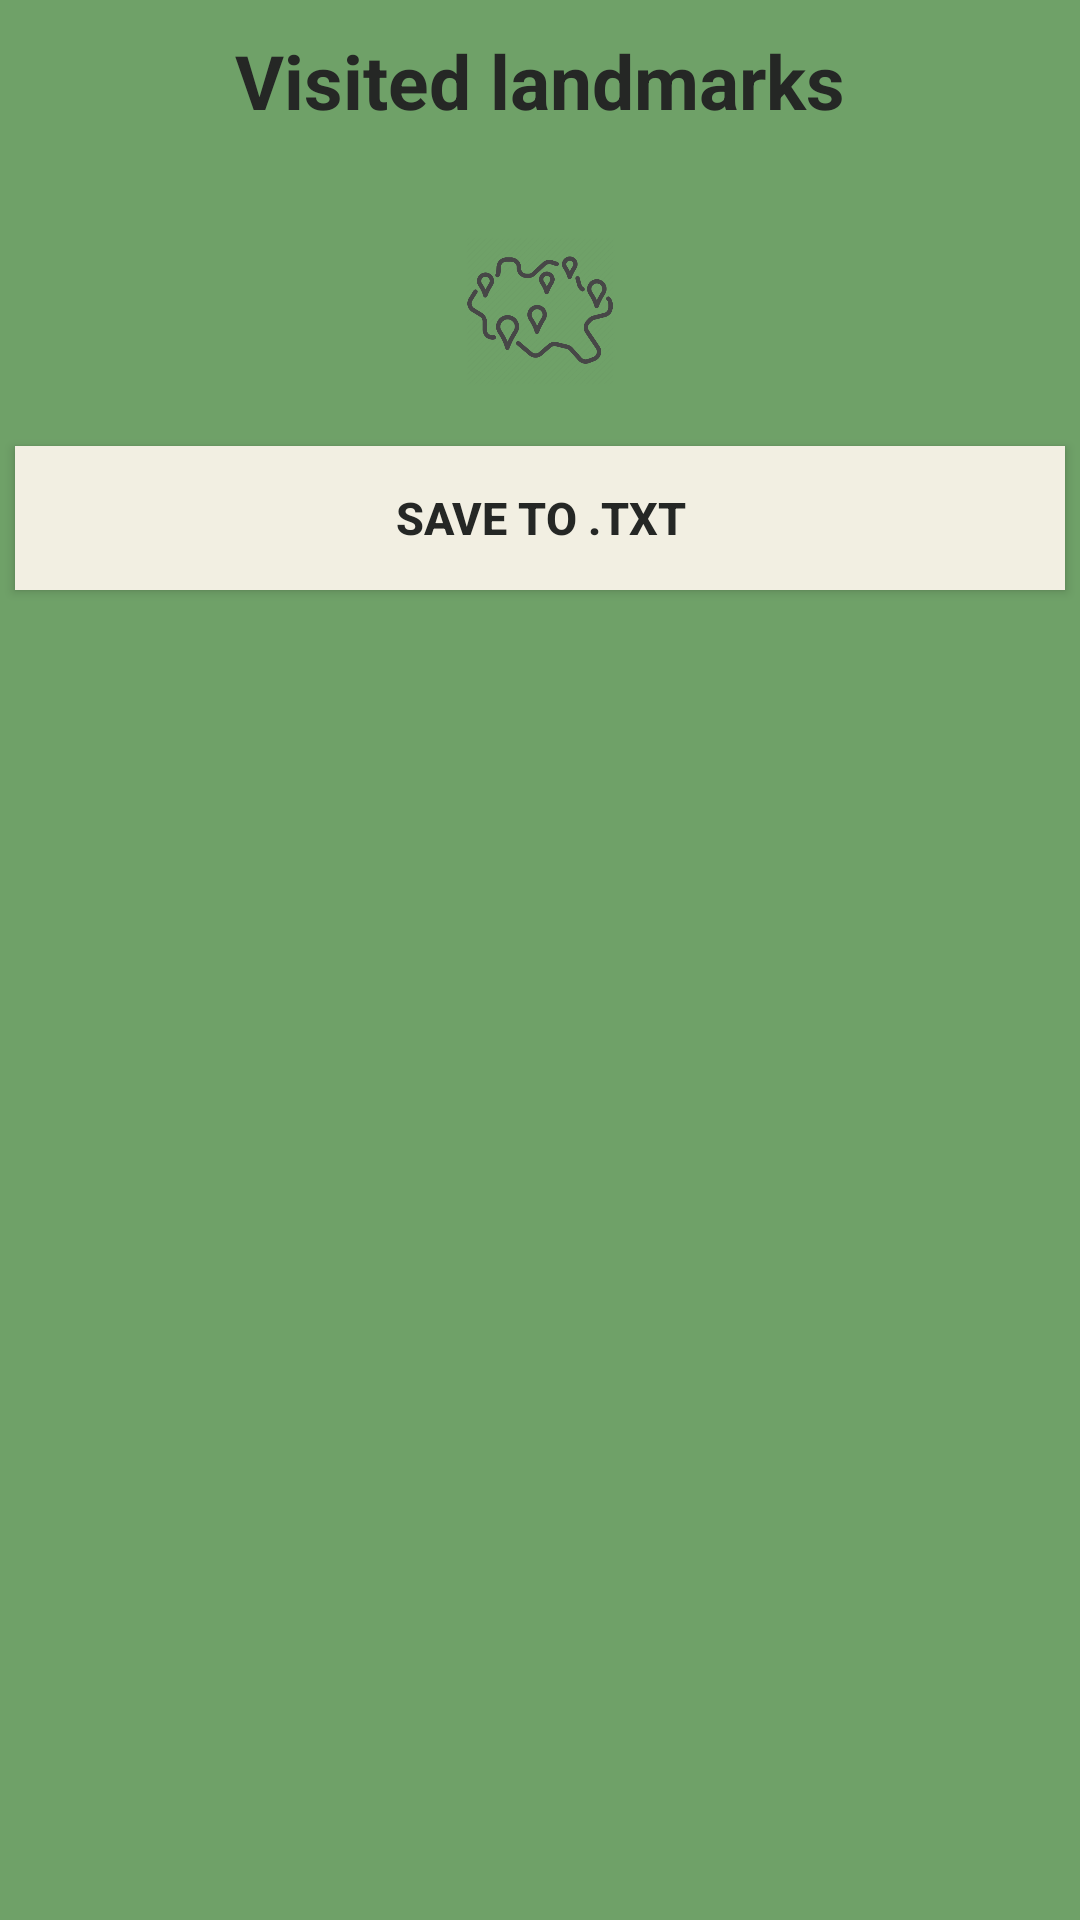

Write the Android layout XML for this screen, with the resource values it uses.
<!-- AndroidManifest.xml: application theme AppTheme -->
<!-- res/layout/activity_user_landmarks.xml -->
<?xml version="1.0" encoding="utf-8"?>
<ScrollView
    xmlns:android="http://schemas.android.com/apk/res/android"
    xmlns:app="http://schemas.android.com/apk/res-auto"
    xmlns:tools="http://schemas.android.com/tools"
    android:layout_width="fill_parent"
    android:layout_height="fill_parent"
    android:fillViewport="false"
    android:orientation="vertical"
    android:background="@color/greenish"
    tools:context=".UI.UserLandmarksActivity">

    <LinearLayout
        android:layout_width="match_parent"
        android:layout_height="wrap_content"
        android:orientation="vertical">

        <TextView
            android:layout_width="match_parent"
            android:layout_height="wrap_content"
            android:layout_marginTop="10dp"
            android:layout_marginBottom="5dp"
            android:text="@string/visited_landmarks"
            android:textAlignment="center"
            android:textSize="25sp"
            android:textColor="@color/blackish"
            android:textStyle="bold" />

        <ImageView
            android:layout_width="50dp"
            android:layout_height="50dp"
            android:layout_gravity="center"
            android:layout_marginBottom="15dp"
            android:layout_marginTop="30dp"
            android:src="@drawable/travel" />

        <ListView
            android:id="@+id/lv_visited_landmarks"
            android:layout_width="match_parent"
            android:layout_height="wrap_content"
            android:divider="@color/blackish"
            android:dividerHeight="5.0sp" />

        <Button
            android:id="@+id/btn_save_to_txt"
            android:layout_width="match_parent"
            android:layout_height="wrap_content"
            android:layout_gravity="center"
            android:layout_margin="5dp"
            android:layout_marginLeft="15dp"
            android:layout_marginTop="30dp"
            android:layout_marginRight="15dp"
            android:background="@color/whiteish"
            android:text="@string/save_to_txt"
            android:textColor="@color/blackish"
            android:textSize="15sp"
            android:textStyle="bold"
            android:textAlignment="center" />

    </LinearLayout>

</ScrollView>
<!-- resources referenced by this layout -->
<resources>
  <color name="blackish">#252725</color>
  <color name="greenish">#6FA168</color>
  <color name="whiteish">#f2efe2</color>
  <!-- drawable travel: png bitmap (drawable, 27500 bytes) -->
  <string name="save_to_txt">Save to .txt</string>
  <string name="visited_landmarks">Visited landmarks</string>
  <style name="AppTheme" parent="Theme.AppCompat.Light.DarkActionBar">
          
          <item name="colorPrimary">@color/colorAccent</item>
          <item name="colorPrimaryDark">@color/colorPrimaryDark</item>
          <item name="colorAccent">@color/colorPrimary</item>
      </style>
  <color name="colorAccent">#48918A</color>
  <color name="colorPrimaryDark">#3C2F57</color>
  <color name="colorPrimary">#9E86BF</color>
</resources>
